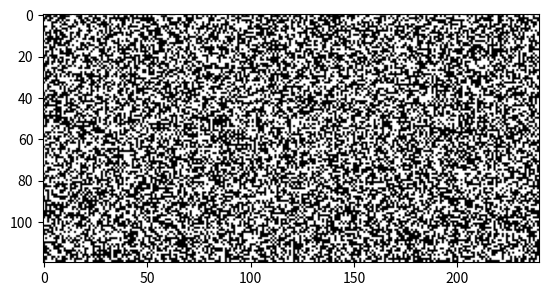

This chart was generated by the following Python code:
import numpy as np
import matplotlib.pyplot as plt

x_dim = 240
y_dim = 120

fig=plt.figure()

# make up some data for demo purposes
raw = np.random.randint(2, size=(y_dim,x_dim))
# apply some logic operatioin to the data
#O = (raw >= 5) * 1   # get either 0 or 1 in the array
I = np.random.randint(10, size=(y_dim,x_dim))  # get 0-9 in the array

# plot each image ...
# ... side by side
#fig.add_subplot(1, 2, 1)   # subplot one
#plt.imshow(I, cmap=plt.cm.gray)

#fig.add_subplot(1, 2, 2)   # subplot two
# my data is OK to use gray colormap (0:black, 1:white)
plt.imshow(raw, cmap=plt.cm.gray)  # use appropriate colormap here
plt.show()
